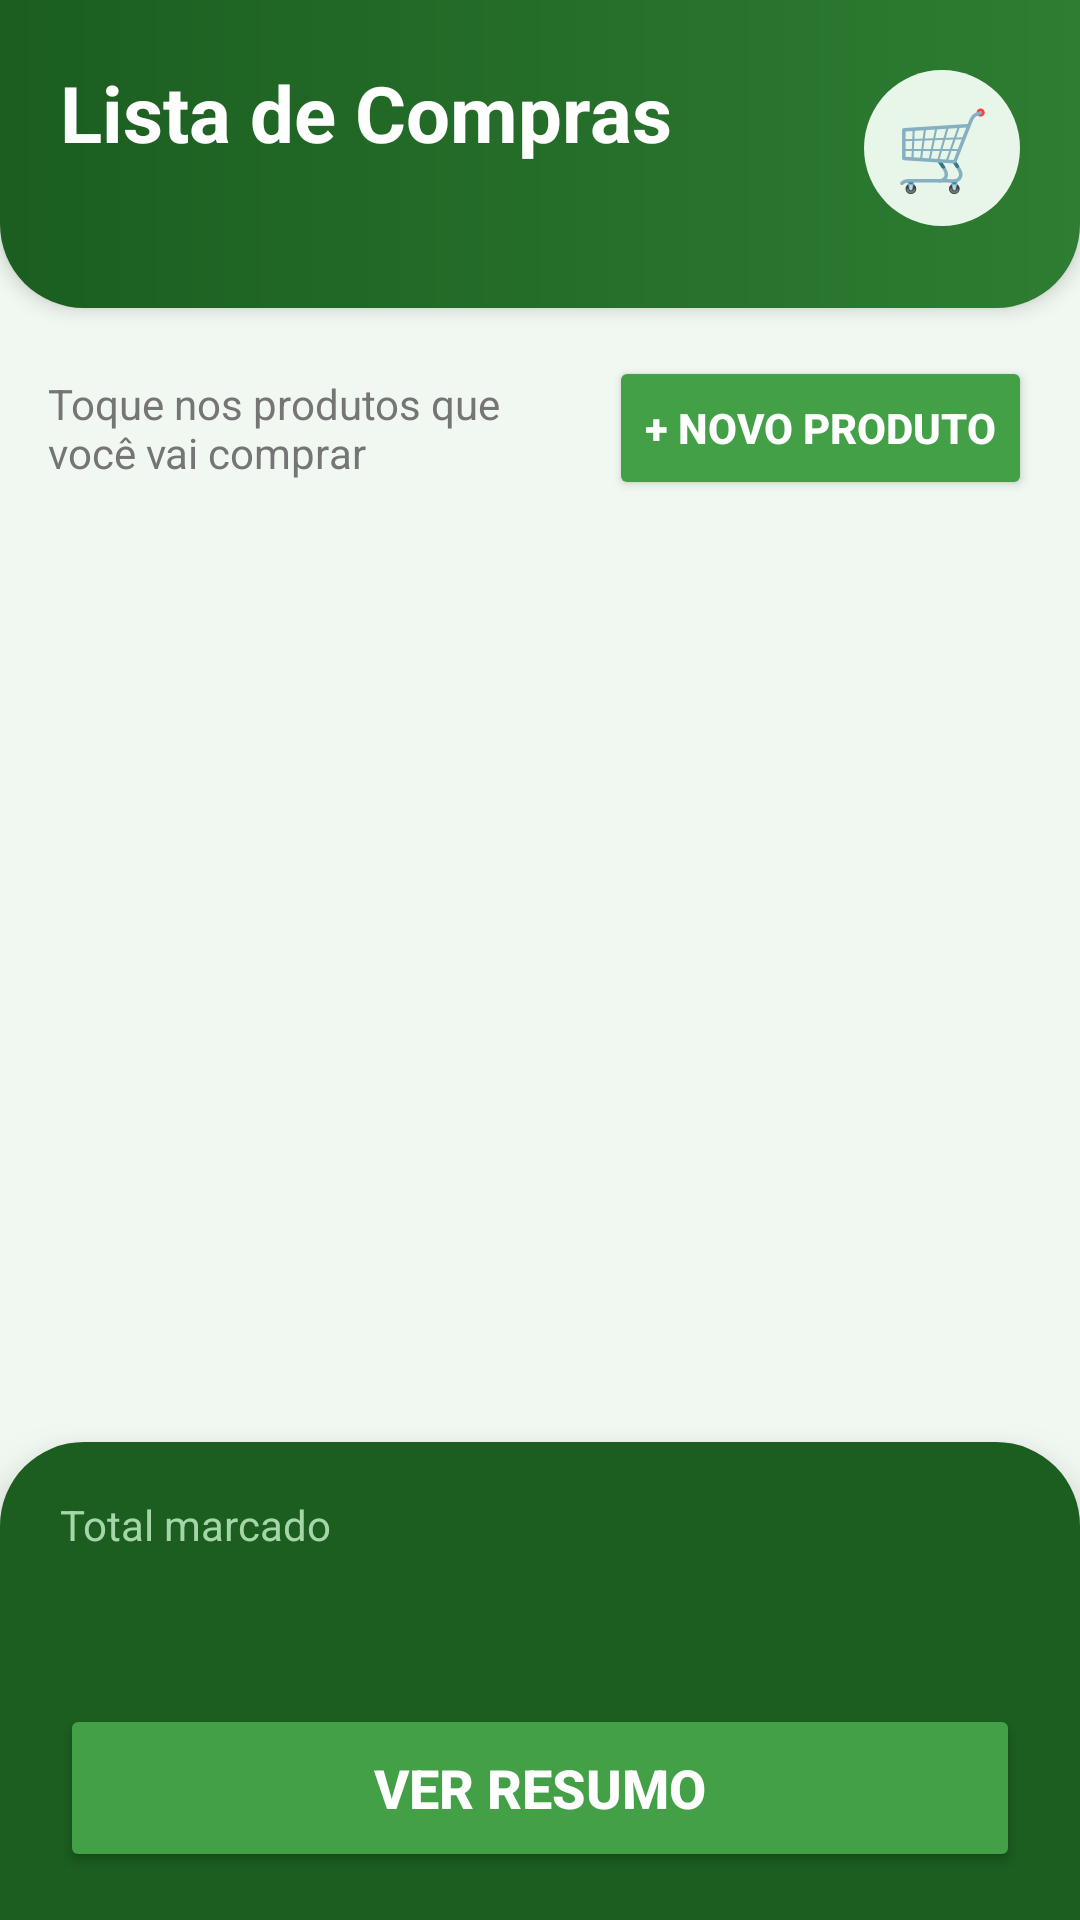

Reconstruct the res/layout file that produces this screen, plus the resources it refers to.
<!-- AndroidManifest.xml: application theme Theme.CarrinhoCerto -->
<!-- res/layout/activity_lista.xml -->
<?xml version="1.0" encoding="utf-8"?>
<LinearLayout xmlns:android="http://schemas.android.com/apk/res/android"
    xmlns:tools="http://schemas.android.com/tools"
    android:layout_width="match_parent"
    android:layout_height="match_parent"
    android:background="@color/verde_claro"
    android:fitsSystemWindows="true"
    android:orientation="vertical"
    tools:context=".ListaActivity">

    
    <LinearLayout
        android:layout_width="match_parent"
        android:layout_height="wrap_content"
        android:background="@drawable/fundo_cabecalho"
        android:elevation="4dp"
        android:gravity="center_vertical"
        android:orientation="horizontal"
        android:paddingHorizontal="20dp"
        android:paddingTop="20dp"
        android:paddingBottom="24dp">

        
        <LinearLayout
            android:layout_width="0dp"
            android:layout_height="wrap_content"
            android:layout_weight="1"
            android:orientation="vertical">

            <TextView
                android:layout_width="wrap_content"
                android:layout_height="wrap_content"
                android:text="@string/titulo_lista"
                android:textColor="@color/branco"
                android:textSize="26sp"
                android:textStyle="bold" />

            
            <TextView
                android:id="@+id/txtOrcamento"
                android:layout_width="wrap_content"
                android:layout_height="wrap_content"
                android:layout_marginTop="2dp"
                android:textColor="@color/verde_suave"
                android:textSize="16sp" />
        </LinearLayout>

        
        <TextView
            android:layout_width="52dp"
            android:layout_height="52dp"
            android:background="@drawable/fundo_circulo"
            android:gravity="center"
            android:text="@string/icone_carrinho"
            android:textSize="26sp" />
    </LinearLayout>

    
    <ScrollView
        android:layout_width="match_parent"
        android:layout_height="0dp"
        android:layout_weight="1"
        android:clipToPadding="false">

        <LinearLayout
            android:layout_width="match_parent"
            android:layout_height="wrap_content"
            android:orientation="vertical"
            android:padding="16dp">

            
            <LinearLayout
                android:layout_width="match_parent"
                android:layout_height="wrap_content"
                android:layout_marginBottom="8dp"
                android:gravity="center_vertical"
                android:orientation="horizontal">

                <TextView
                    android:layout_width="0dp"
                    android:layout_height="wrap_content"
                    android:layout_weight="1"
                    android:text="@string/instrucao_lista"
                    android:textColor="@color/texto_cinza"
                    android:textSize="14sp" />

                
                <Button
                    android:id="@+id/btnNovoProduto"
                    android:layout_width="wrap_content"
                    android:layout_height="wrap_content"
                    android:layout_marginStart="8dp"
                    android:backgroundTint="@color/verde_botao"
                    android:text="@string/botao_novo_produto"
                    android:textColor="@color/branco"
                    android:textSize="14sp"
                    android:textStyle="bold" />
            </LinearLayout>

            
            <TextView
                android:id="@+id/txtVazio"
                android:layout_width="match_parent"
                android:layout_height="wrap_content"
                android:layout_marginTop="24dp"
                android:gravity="center"
                android:padding="16dp"
                android:text="@string/lista_vazia"
                android:textColor="@color/texto_cinza"
                android:textSize="16sp"
                android:visibility="gone" />

            
            <LinearLayout
                android:id="@+id/containerProdutos"
                android:layout_width="match_parent"
                android:layout_height="wrap_content"
                android:orientation="vertical" />
        </LinearLayout>
    </ScrollView>

    
    <LinearLayout
        android:layout_width="match_parent"
        android:layout_height="wrap_content"
        android:background="@drawable/fundo_rodape"
        android:elevation="12dp"
        android:orientation="vertical"
        android:paddingHorizontal="20dp"
        android:paddingTop="18dp"
        android:paddingBottom="16dp">

        
        <LinearLayout
            android:layout_width="match_parent"
            android:layout_height="wrap_content"
            android:orientation="horizontal">

            <TextView
                android:layout_width="0dp"
                android:layout_height="wrap_content"
                android:layout_weight="1"
                android:text="@string/label_total_rodape"
                android:textColor="@color/verde_suave"
                android:textSize="14sp" />

            <TextView
                android:id="@+id/txtQtdItens"
                android:layout_width="wrap_content"
                android:layout_height="wrap_content"
                android:textColor="@color/verde_suave"
                android:textSize="14sp" />
        </LinearLayout>

        
        <TextView
            android:id="@+id/txtTotal"
            android:layout_width="wrap_content"
            android:layout_height="wrap_content"
            android:textColor="@color/branco"
            android:textSize="30sp"
            android:textStyle="bold" />

        <Button
            android:id="@+id/btnVerResumo"
            android:layout_width="match_parent"
            android:layout_height="56dp"
            android:layout_marginTop="10dp"
            android:backgroundTint="@color/verde_botao"
            android:text="@string/botao_ver_resumo"
            android:textColor="@color/branco"
            android:textSize="18sp"
            android:textStyle="bold" />
    </LinearLayout>
</LinearLayout>
<!-- resources referenced by this layout -->
<resources>
  <color name="branco">#FFFFFFFF</color>
  <color name="texto_cinza">#FF757575</color>
  <color name="verde_botao">#FF43A047</color>
  <color name="verde_claro">#FFF1F8F1</color>
  <color name="verde_suave">#FFA5D6A7</color>
  <!-- drawable fundo_cabecalho (drawable) -->
  <?xml version="1.0" encoding="utf-8"?>
  <shape xmlns:android="http://schemas.android.com/apk/res/android"
      android:shape="rectangle">
      <gradient
          android:angle="0"
          android:endColor="@color/verde_medio"
          android:startColor="@color/verde_escuro" />
      <corners
          android:bottomLeftRadius="28dp"
          android:bottomRightRadius="28dp" />
  </shape>
  <!-- drawable fundo_circulo (drawable) -->
  <?xml version="1.0" encoding="utf-8"?>
  <shape xmlns:android="http://schemas.android.com/apk/res/android"
      android:shape="oval">
      <solid android:color="@color/verde_destaque" />
  </shape>
  <!-- drawable fundo_rodape (drawable) -->
  <?xml version="1.0" encoding="utf-8"?>
  <shape xmlns:android="http://schemas.android.com/apk/res/android"
      android:shape="rectangle">
      <solid android:color="@color/verde_escuro" />
      <corners
          android:topLeftRadius="28dp"
          android:topRightRadius="28dp" />
  </shape>
  <string name="botao_novo_produto">+ Novo Produto</string>
  <string name="botao_ver_resumo">Ver Resumo</string>
  <string name="icone_carrinho">🛒</string>
  <string name="instrucao_lista">Toque nos produtos que você vai comprar</string>
  <string name="label_total_rodape">Total marcado</string>
  <string name="lista_vazia">Nenhum produto cadastrado.\nToque em Novo Produto para começar.</string>
  <string name="titulo_lista">Lista de Compras</string>
  <style name="Theme.CarrinhoCerto" parent="Base.Theme.CarrinhoCerto" />
  <color name="verde_medio">#FF2E7D32</color>
  <color name="verde_escuro">#FF1B5E20</color>
  <color name="verde_destaque">#FFE8F5E9</color>
  <style name="Base.Theme.CarrinhoCerto" parent="Theme.Material3.Light.NoActionBar">
          
          <item name="colorPrimary">@color/verde_botao</item>
          <item name="colorOnPrimary">@color/branco</item>
          <item name="colorSecondary">@color/verde_medio</item>
          
          <item name="android:windowBackground">@color/verde_claro</item>
      </style>
</resources>
